The GitHub repository RahulVishal/NITK-liver-cancer-detection contains a labelled image folder "KMC_LiverGrading" with 2 categories: grade 0, grade 1. Examples follow, each with its label.

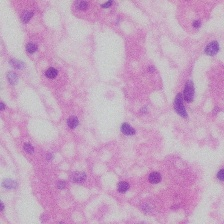
Label: grade 0

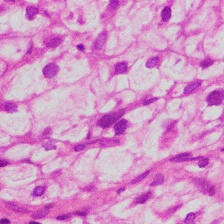
Label: grade 1

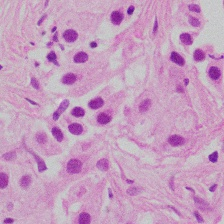
Label: grade 1

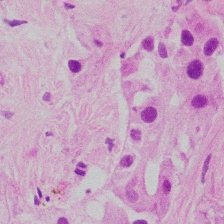
Label: grade 1

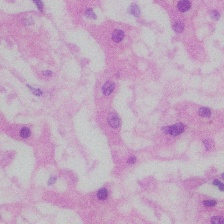
Label: grade 0

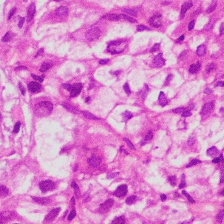
Label: grade 1
